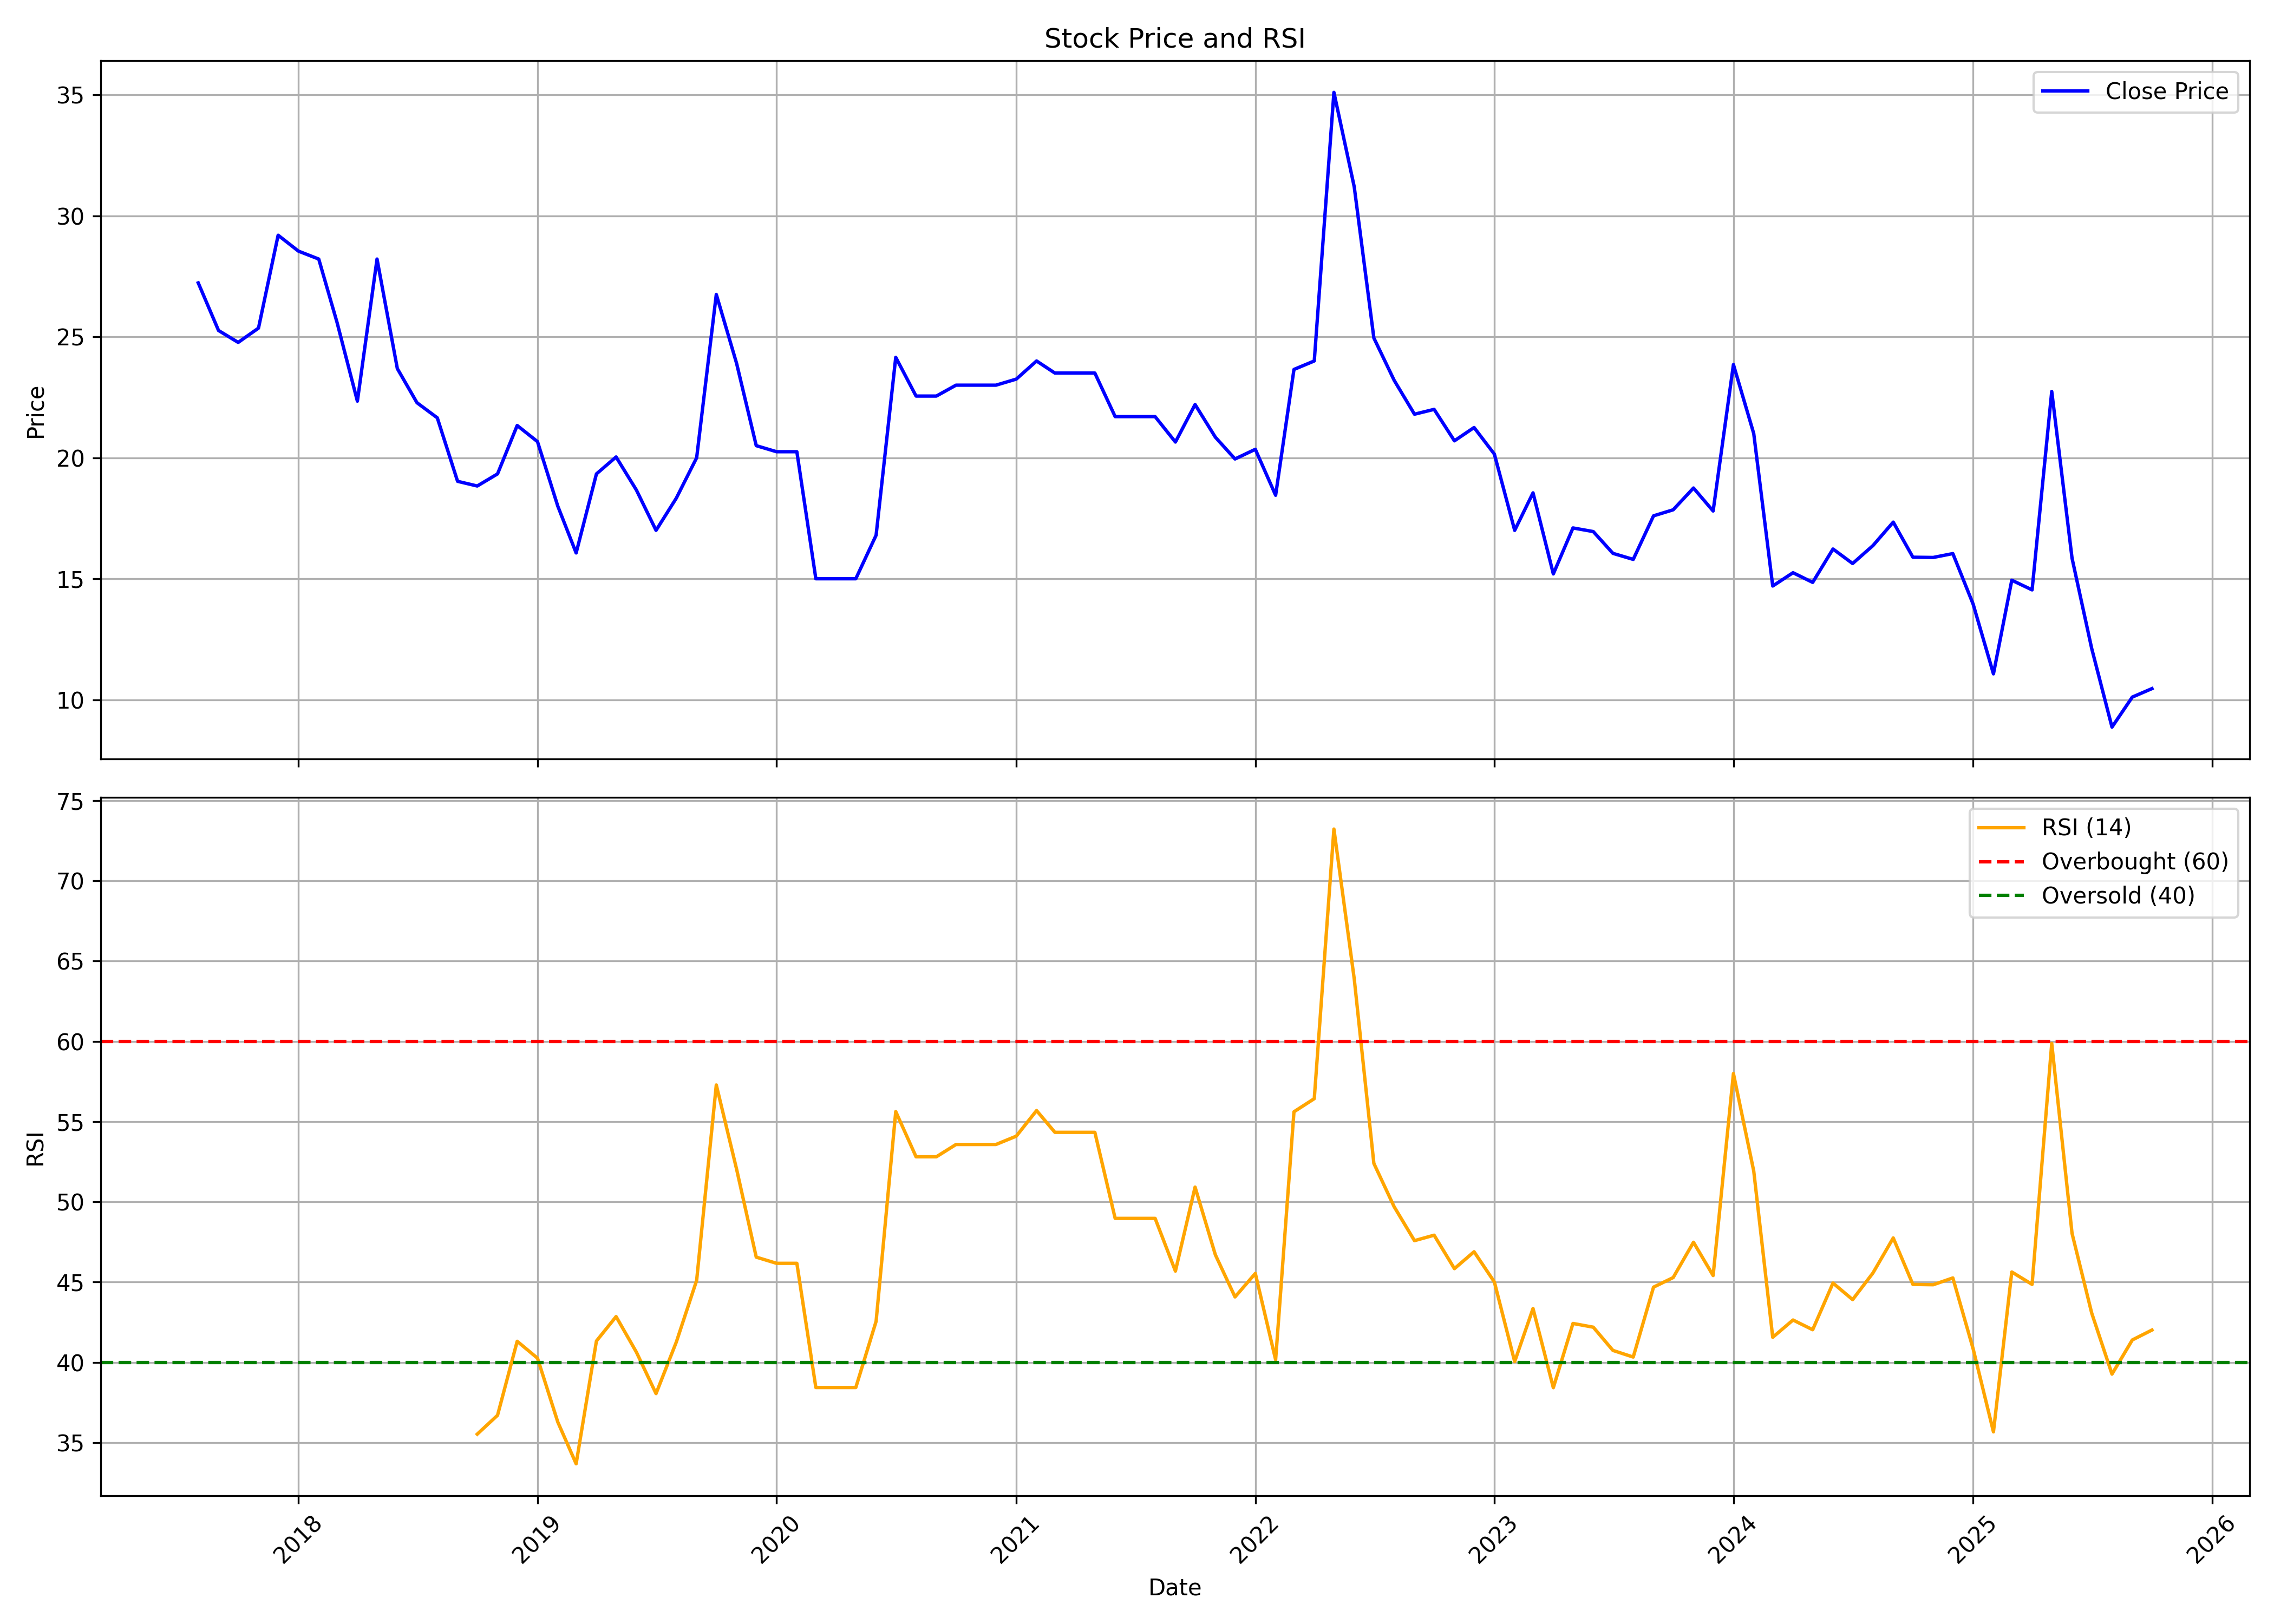

The file beside this chart, header and first rows:
, date, symbol, open, high, low, close, volume, rsi
0, 2017-08-01, SHANTI, 39.37, 39.37, 19.78, 27.23, 3118500, 
1, 2017-09-01, SHANTI, 26.6, 27.56, 20.99, 25.26, 387000, 
2, 2017-10-01, SHANTI, 25.26, 25.92, 20.47, 24.77, 526500, 
3, 2017-11-01, SHANTI, 24.77, 29.69, 24.11, 25.36, 1021500, 
4, 2017-12-01, SHANTI, 25.06, 30.05, 22.5, 29.2, 913500, 
5, 2018-01-01, SHANTI, 29.98, 33.46, 25.59, 28.54, 742500, 
6, 2018-02-01, SHANTI, 27.69, 32.8, 26.41, 28.21, 324000, 
7, 2018-03-01, SHANTI, 28.21, 28.21, 24.6, 25.59, 112500, 
8, 2018-04-01, SHANTI, 25.59, 26.57, 22.31, 22.34, 189000, 
9, 2018-05-01, SHANTI, 22.34, 29.52, 19.85, 28.21, 621000, 
10, 2018-06-01, SHANTI, 26.93, 26.93, 23.68, 23.68, 40500, 
11, 2018-07-01, SHANTI, 22.63, 22.63, 21.49, 22.27, 13500, 
12, 2018-08-01, SHANTI, 22.27, 23.39, 20.99, 21.65, 49500, 
13, 2018-09-01, SHANTI, 21.65, 21.65, 19.03, 19.03, 40500, 
14, 2018-10-01, SHANTI, 19.33, 19.33, 12.5, 18.83, 90000, 35.52
15, 2018-11-01, SHANTI, 19.4, 20.67, 19.33, 19.33, 45000, 36.7
16, 2018-12-01, SHANTI, 19.33, 21.63, 18.17, 21.33, 76500, 41.31
17, 2019-01-01, SHANTI, 21.33, 22.67, 20.67, 20.67, 58500, 40.26
18, 2019-02-01, SHANTI, 20.67, 20.67, 17.5, 18.0, 18000, 36.28
19, 2019-03-01, SHANTI, 18.0, 18.0, 16.0, 16.07, 49500, 33.68
20, 2019-04-01, SHANTI, 17.5, 25.33, 16.83, 19.33, 135000, 41.33
21, 2019-05-01, SHANTI, 19.33, 20.5, 19.33, 20.03, 40500, 42.85
22, 2019-06-01, SHANTI, 20.6, 20.67, 18.0, 18.67, 85500, 40.63
23, 2019-07-01, SHANTI, 18.67, 18.67, 15.97, 17.0, 117000, 38.05
24, 2019-08-01, SHANTI, 17.0, 18.67, 15.33, 18.33, 234000, 41.27
25, 2019-09-01, SHANTI, 18.33, 21.33, 18.33, 20.0, 85500, 45.11
26, 2019-10-01, SHANTI, 20.0, 26.75, 18.73, 26.75, 54000, 57.28
27, 2019-11-01, SHANTI, 26.4, 27.0, 20.0, 23.9, 193500, 52.03
28, 2019-12-01, SHANTI, 23.9, 23.9, 20.0, 20.5, 13500, 46.55
29, 2020-01-01, SHANTI, 20.5, 20.5, 20.0, 20.25, 27000, 46.17
30, 2020-02-01, SHANTI, 20.25, 20.25, 20.25, 20.25, 0, 46.17
31, 2020-03-01, SHANTI, 20.25, 20.25, 15.0, 15.0, 63000, 38.43
32, 2020-04-01, SHANTI, 15.0, 15.0, 15.0, 15.0, 0, 38.43
33, 2020-05-01, SHANTI, 15.0, 15.0, 15.0, 15.0, 0, 38.43
34, 2020-06-01, SHANTI, 15.0, 16.8, 14.0, 16.8, 13500, 42.55
35, 2020-07-01, SHANTI, 16.8, 24.15, 14.0, 24.15, 13500, 55.62
36, 2020-08-01, SHANTI, 24.15, 24.15, 22.55, 22.55, 49500, 52.81
37, 2020-09-01, SHANTI, 22.55, 22.55, 22.55, 22.55, 0, 52.81
38, 2020-10-01, SHANTI, 22.55, 23.0, 22.55, 23.0, 67500, 53.57
39, 2020-11-01, SHANTI, 23.0, 23.0, 23.0, 23.0, 0, 53.57
40, 2020-12-01, SHANTI, 23.0, 23.0, 23.0, 23.0, 0, 53.57
41, 2021-01-01, SHANTI, 23.0, 24.25, 20.5, 23.25, 81000, 54.09
42, 2021-02-01, SHANTI, 23.25, 24.65, 23.0, 24.0, 54000, 55.69
43, 2021-03-01, SHANTI, 23.5, 24.0, 23.25, 23.5, 211500, 54.33
44, 2021-04-01, SHANTI, 23.5, 24.0, 23.1, 23.5, 54000, 54.33
45, 2021-05-01, SHANTI, 23.5, 23.5, 23.5, 23.5, 0, 54.33
46, 2021-06-01, SHANTI, 22.5, 22.5, 21.4, 21.7, 31500, 48.97
47, 2021-07-01, SHANTI, 21.7, 21.7, 21.7, 21.7, 0, 48.97
48, 2021-08-01, SHANTI, 21.7, 21.7, 21.7, 21.7, 0, 48.97
49, 2021-09-01, SHANTI, 21.7, 23.45, 18.45, 20.65, 216202, 45.68
50, 2021-10-01, SHANTI, 21.4, 29.8, 20.0, 22.2, 510004, 50.92
51, 2021-11-01, SHANTI, 22.0, 25.5, 19.95, 20.85, 91240, 46.7
52, 2021-12-01, SHANTI, 21.5, 22.05, 18.5, 19.95, 239981, 44.07
53, 2022-01-01, SHANTI, 20.4, 22.0, 19.2, 20.35, 122271, 45.54
54, 2022-02-01, SHANTI, 20.35, 21.0, 17.0, 18.45, 77037, 40.16
55, 2022-03-01, SHANTI, 18.45, 23.65, 17.8, 23.65, 2647211, 55.61
56, 2022-04-01, SHANTI, 24.8, 27.1, 22.75, 24.0, 391606, 56.43
57, 2022-05-01, SHANTI, 24.05, 35.1, 19.45, 35.1, 519217, 73.23
58, 2022-06-01, SHANTI, 36.85, 39.9, 30.0, 31.2, 878455, 63.9
59, 2022-07-01, SHANTI, 31.9, 32.7, 22.9, 24.95, 430134, 52.39
... 39 more rows
